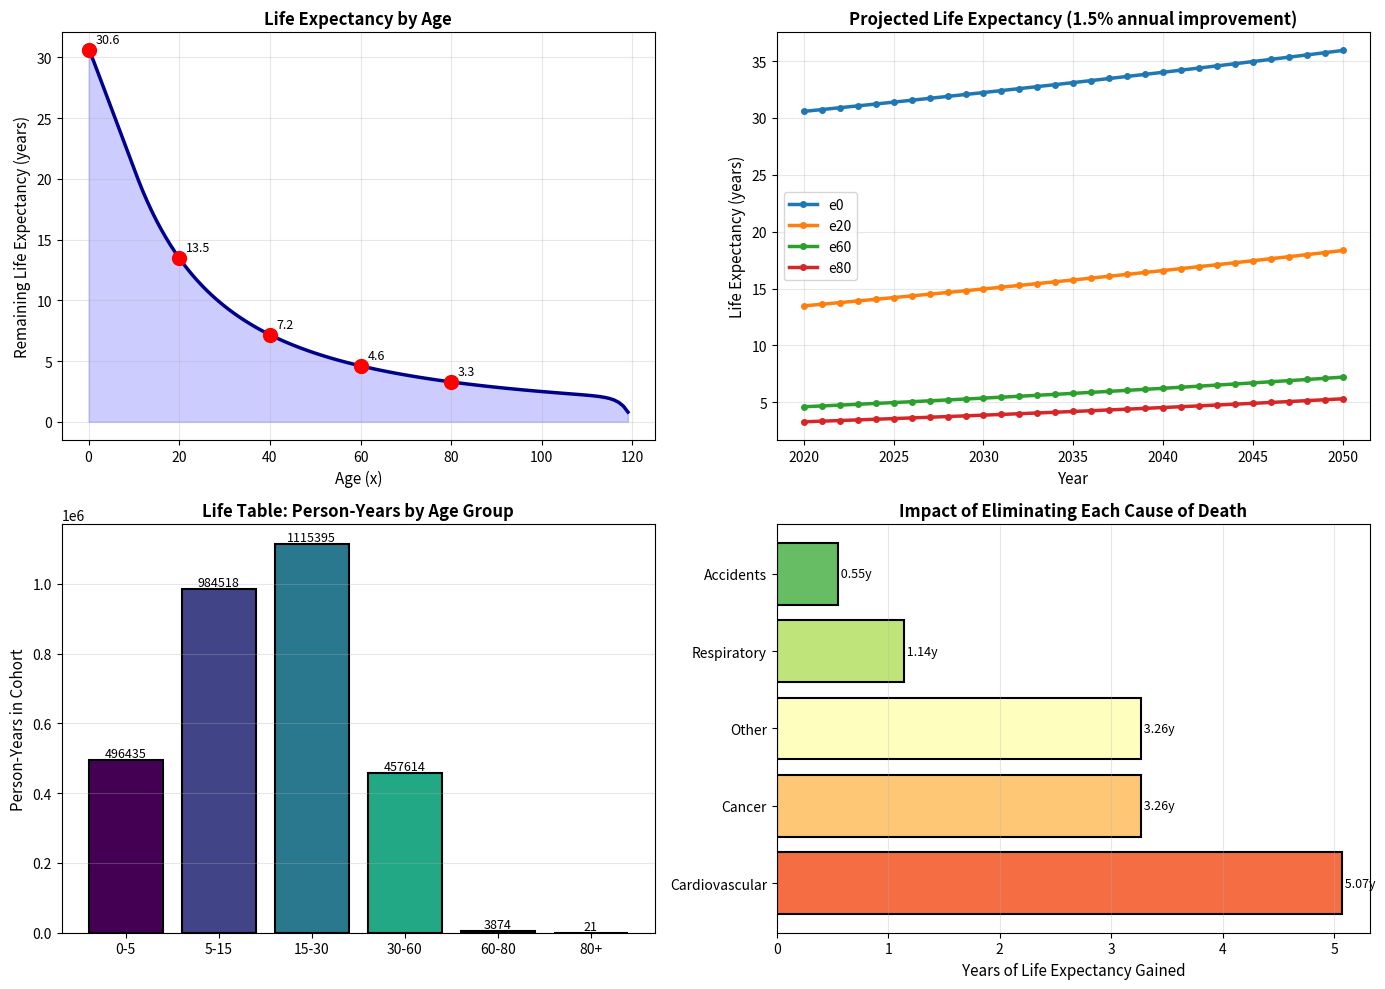

Generate this figure with matplotlib:
# Auto-extracted from markdown file
# Source: life_expectancy.md

# --- Code Block 1 ---
import numpy as np
import pandas as pd
import matplotlib.pyplot as plt
from scipy.interpolate import interp1d

# 1. BUILD LIFE TABLE & CALCULATE LIFE EXPECTANCY
ages = np.arange(0, 121)

# Realistic mortality (based on developed country data)
qx_data = np.array([
    0.00714, 0.00055, 0.00040, 0.00032, 0.00029,  # Ages 0-4
    0.00028, 0.00027, 0.00027, 0.00028, 0.00030,  # Ages 5-9
] + list(np.linspace(0.00033, 0.40, 111)))  # Linear increase to age 110

qx = np.minimum(qx_data, 0.9999)  # Cap at 0.9999

radix = 100000
lx = np.zeros(121)
dx = np.zeros(121)
Lx = np.zeros(121)
Tx = np.zeros(121)
ex = np.zeros(121)

lx[0] = radix

# Build life table
for x in range(120):
    dx[x] = lx[x] * qx[x]
    lx[x + 1] = lx[x] - dx[x]
    
    # Person-years: assume deaths uniformly distributed within year
    # For final year, assume person-years = lx[x]/2
    if lx[x] > 0:
        Lx[x] = (lx[x] + lx[x + 1]) / 2
    else:
        Lx[x] = 0

# Calculate total remaining person-years (Tx)
Tx[120] = Lx[120]  # Last year
for x in range(119, -1, -1):
    Tx[x] = Lx[x] + Tx[x + 1]

# Life expectancy
ex = np.where(lx > 0, Tx / lx, 0)

# Create life table
life_table = pd.DataFrame({
    'Age': ages,
    'qx': qx,
    'lx': lx,
    'dx': dx,
    'Lx': Lx,
    'Tx': Tx,
    'ex': ex
})

print("LIFE TABLE WITH LIFE EXPECTANCY:")
print(life_table[life_table['Age'].isin([0, 20, 40, 60, 80, 100])][['Age', 'qx', 'lx', 'ex']].to_string(index=False))
print()

# 2. CONDITIONAL LIFE EXPECTANCY
print("CONDITIONAL LIFE EXPECTANCY (remaining years):")
print("Age\tLife Expectancy (years)")
for age in [0, 20, 40, 60, 80]:
    remaining_years = ex[age]
    print(f"{age}\t{remaining_years:.1f}")
print()

# 3. LIFE EXPECTANCY GAIN/LOSS BY AGE
# Calculate contribution of each age to total life expectancy
def calculate_age_contribution(lx, Lx, ex):
    """Contribution of mortality at each age to e0"""
    contributions = np.zeros(len(lx))
    for x in range(len(lx) - 1):
        if lx[0] > 0:
            # Change in Tx when mortality at x changes slightly
            contributions[x] = Lx[x] / lx[0]
    return contributions

age_contrib = calculate_age_contribution(lx, Lx, ex)

print("AGE-SPECIFIC CONTRIBUTION TO LIFE EXPECTANCY AT BIRTH:")
print("Age Range\tPerson-Years\t% of Total")
print("-" * 50)
for age_range in [(0, 5), (5, 15), (15, 30), (30, 60), (60, 80), (80, 120)]:
    start, end = age_range
    mask = (ages >= start) & (ages < end)
    contrib_range = Lx[mask].sum()
    pct = 100 * contrib_range / Lx.sum()
    print(f"{start:2d}-{end:2d}\t\t{contrib_range:.0f}\t\t{pct:.1f}%")
print()

# 4. MORTALITY IMPROVEMENTS & LIFE EXPECTANCY GAINS
# Simulate improvements over time
years = np.arange(2020, 2051)
improvement_rate = 0.015  # 1.5% annual improvement
ex_projection = np.zeros((len(ages), len(years)))

# Baseline (year 0)
ex_projection[:, 0] = ex

# Project forward with annual improvement
for year_idx in range(1, len(years)):
    # Apply improvement: reduce qx by factor
    qx_improved = qx * (1 - improvement_rate) ** year_idx
    qx_improved = np.minimum(qx_improved, 0.9999)
    
    # Rebuild life table
    lx_proj = np.zeros(121)
    lx_proj[0] = radix
    Lx_proj = np.zeros(121)
    Tx_proj = np.zeros(121)
    
    for x in range(120):
        dx_proj = lx_proj[x] * qx_improved[x]
        lx_proj[x + 1] = lx_proj[x] - dx_proj
        Lx_proj[x] = (lx_proj[x] + lx_proj[x + 1]) / 2
    
    Tx_proj[120] = Lx_proj[120]
    for x in range(119, -1, -1):
        Tx_proj[x] = Lx_proj[x] + Tx_proj[x + 1]
    
    ex_proj = np.where(lx_proj > 0, Tx_proj / lx_proj, 0)
    ex_projection[:, year_idx] = ex_proj

# Print projections
print("LIFE EXPECTANCY PROJECTIONS (1.5% annual improvement):")
print("Year\te₀ (at birth)\te₆₀ (at age 60)\te₈₀ (at age 80)")
for year_idx in [0, 10, 20, 30]:
    if year_idx < len(years):
        year = years[year_idx]
        print(f"{year}\t{ex_projection[0, year_idx]:.1f}\t\t" +
              f"{ex_projection[60, year_idx]:.1f}\t\t{ex_projection[80, year_idx]:.1f}")
print()

# 5. LIFE EXPECTANCY DECOMPOSITION BY CAUSE
# Simulate multiple causes of death
causes = {
    'Cardiovascular': 0.35,
    'Cancer': 0.25,
    'Respiratory': 0.10,
    'Accidents': 0.05,
    'Other': 0.25
}

ex_by_cause = {}
print("LIFE EXPECTANCY LOSS BY CAUSE (if cause eliminated):")

for cause, fraction in causes.items():
    # Reduce qx for this cause
    qx_reduced = qx * (1 - fraction)
    qx_reduced = np.minimum(qx_reduced, 0.9999)
    
    # Rebuild life table without this cause
    lx_no_cause = np.zeros(121)
    lx_no_cause[0] = radix
    Lx_no_cause = np.zeros(121)
    Tx_no_cause = np.zeros(121)
    
    for x in range(120):
        dx_no_cause = lx_no_cause[x] * qx_reduced[x]
        lx_no_cause[x + 1] = lx_no_cause[x] - dx_no_cause
        Lx_no_cause[x] = (lx_no_cause[x] + lx_no_cause[x + 1]) / 2
    
    Tx_no_cause[120] = Lx_no_cause[120]
    for x in range(119, -1, -1):
        Tx_no_cause[x] = Lx_no_cause[x] + Tx_no_cause[x + 1]
    
    ex_no_cause = np.where(lx_no_cause > 0, Tx_no_cause / lx_no_cause, 0)
    ex_by_cause[cause] = ex_no_cause[0]
    
    gain = ex_no_cause[0] - ex[0]
    print(f"{cause:20s}: {gain:5.2f} years gained")

print()

# 6. VISUALIZATION
fig, axes = plt.subplots(2, 2, figsize=(14, 10))

# Plot 1: Life Expectancy by age
ax = axes[0, 0]
ax.plot(ages[:-1], ex[:-1], linewidth=2.5, color='darkblue')
ax.fill_between(ages[:-1], ex[:-1], alpha=0.2, color='blue')
ax.scatter([0, 20, 40, 60, 80], ex[[0, 20, 40, 60, 80]], 
          color='red', s=100, zorder=5)
ax.set_xlabel('Age (x)', fontsize=11)
ax.set_ylabel('Remaining Life Expectancy (years)', fontsize=11)
ax.set_title('Life Expectancy by Age', fontsize=12, fontweight='bold')
ax.grid(alpha=0.3)
for age in [0, 20, 40, 60, 80]:
    ax.annotate(f'{ex[age]:.1f}', xy=(age, ex[age]), 
               xytext=(5, 5), textcoords='offset points', fontsize=9)

# Plot 2: Projected improvements
ax = axes[0, 1]
for age in [0, 20, 60, 80]:
    ax.plot(years, ex_projection[age, :], linewidth=2.5, marker='o', 
           markersize=4, label=f'e{age}')
ax.set_xlabel('Year', fontsize=11)
ax.set_ylabel('Life Expectancy (years)', fontsize=11)
ax.set_title('Projected Life Expectancy (1.5% annual improvement)', fontsize=12, fontweight='bold')
ax.legend(fontsize=10)
ax.grid(alpha=0.3)

# Plot 3: Person-years contribution by age
ax = axes[1, 0]
age_groups = ['0-5', '5-15', '15-30', '30-60', '60-80', '80+']
age_ranges = [(0, 5), (5, 15), (15, 30), (30, 60), (60, 80), (80, 121)]
person_years = []
for start, end in age_ranges:
    mask = (ages >= start) & (ages < end)
    person_years.append(Lx[mask].sum())

colors = plt.cm.viridis(np.linspace(0, 1, len(age_groups)))
bars = ax.bar(age_groups, person_years, color=colors, edgecolor='black', linewidth=1.5)
ax.set_ylabel('Person-Years in Cohort', fontsize=11)
ax.set_title('Life Table: Person-Years by Age Group', fontsize=12, fontweight='bold')
ax.grid(alpha=0.3, axis='y')

# Add values on bars
for bar in bars:
    height = bar.get_height()
    ax.text(bar.get_x() + bar.get_width()/2., height,
           f'{height:.0f}', ha='center', va='bottom', fontsize=9)

# Plot 4: Life expectancy gains by cause
ax = axes[1, 1]
causes_sorted = sorted(ex_by_cause.items(), 
                      key=lambda x: x[1] - ex[0], reverse=True)
causes_names = [c[0] for c in causes_sorted]
gains = [c[1] - ex[0] for c in causes_sorted]

colors = plt.cm.RdYlGn(np.linspace(0.2, 0.8, len(causes_names)))
bars = ax.barh(causes_names, gains, color=colors, edgecolor='black', linewidth=1.5)
ax.set_xlabel('Years of Life Expectancy Gained', fontsize=11)
ax.set_title('Impact of Eliminating Each Cause of Death', fontsize=12, fontweight='bold')
ax.grid(alpha=0.3, axis='x')

for i, (bar, gain) in enumerate(zip(bars, gains)):
    ax.text(gain, bar.get_y() + bar.get_height()/2.,
           f' {gain:.2f}y', va='center', fontsize=9)

plt.tight_layout()
plt.savefig('life_expectancy_analysis.png', dpi=300, bbox_inches='tight')
plt.show()

